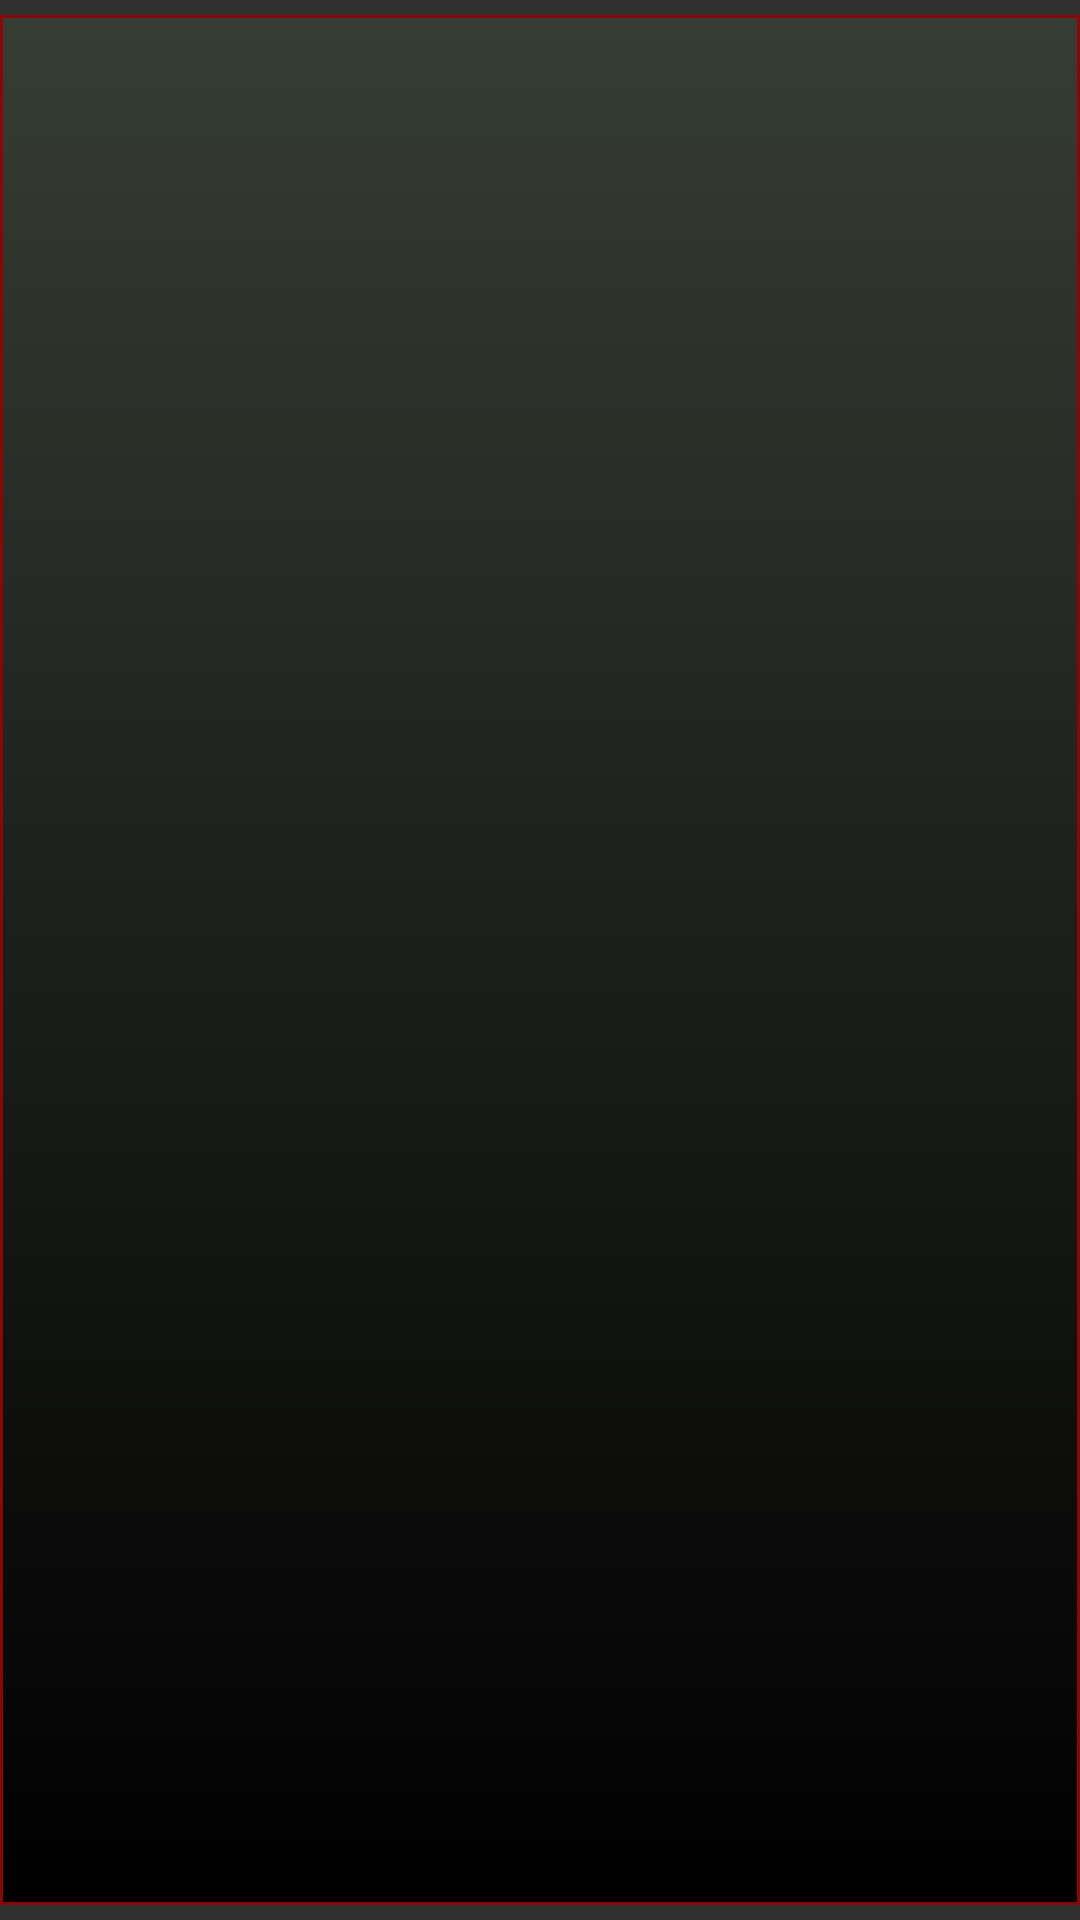

The Android layout XML behind this screen, and the referenced resources:
<!-- AndroidManifest.xml: application theme Theme.AppCompat.NoActionBar -->
<!-- res/layout/custom_grid_item.xml -->
<?xml version="1.0" encoding="utf-8"?>
<RelativeLayout xmlns:android="http://schemas.android.com/apk/res/android"
    android:layout_width="match_parent"
    android:layout_height="match_parent"
    android:orientation="vertical" >


    <ImageView
        android:id="@+id/imageViewGridView"
        android:layout_height="wrap_content"
        android:layout_width="wrap_content"
        android:layout_gravity="center"
        android:layout_marginTop="5dp"
        android:layout_marginBottom="5dp"
        android:src="@drawable/send"/>


    <TextView
        android:id="@+id/textViewGrid"
        android:layout_gravity="center"
        android:gravity="center"
        android:layout_width="match_parent"
        android:layout_height="match_parent"
        android:textSize="40sp"
        android:textColor="@drawable/selector_start_game_color"
        android:layout_marginTop="5dp"
        android:layout_marginBottom="5dp"
        android:background="@drawable/selector_start_game"
        />

</RelativeLayout>
<!-- resources referenced by this layout -->
<resources>
  <!-- drawable selector_start_game (drawable) -->
  <?xml version="1.0" encoding="utf-8"?>
  <selector xmlns:android="http://schemas.android.com/apk/res/android">
      <item
          android:state_enabled="false"
          android:drawable="@drawable/start_game_background_drawable_disabled"
          />
      <item
          android:state_pressed="true"
          android:drawable="@drawable/start_game_background_drawable_pressed"
          />
      <item
          android:state_enabled="true"
          android:drawable="@drawable/start_game_background_drawable"
          />
  </selector>
  <!-- drawable selector_start_game_color (drawable) -->
  <?xml version="1.0" encoding="utf-8"?>
  <selector xmlns:android="http://schemas.android.com/apk/res/android">
      <item
          android:state_enabled="false" android:color="@color/colorButtonDisabled"
          />
      <item
          android:state_pressed="true" android:color="@color/colorButtonPressed"
          />
      <item
          android:state_enabled="true" android:color="@color/colorStartGame"
          />
  </selector>
  <!-- drawable start_game_background_drawable_disabled (drawable) -->
  <?xml version="1.0" encoding="UTF-8"?>
  <shape xmlns:android="http://schemas.android.com/apk/res/android">
      <stroke
          android:width="1dp"
          android:color="@color/colorButtonDisabled"
          />
      <gradient
          android:startColor="@color/toast_gradient_start"
          android:endColor="@color/toast_gradient_end"
          android:angle="-90"/>
  </shape>
  <!-- drawable start_game_background_drawable_pressed (drawable) -->
  <?xml version="1.0" encoding="UTF-8"?>
  <shape xmlns:android="http://schemas.android.com/apk/res/android">
      <stroke
          android:width="1dp"
          android:color="@color/colorButtonPressed"
          />
      <gradient
          android:startColor="@color/toast_gradient_start"
          android:endColor="@color/toast_gradient_end"
          android:angle="-90"/>
  </shape>
  <!-- drawable start_game_background_drawable (drawable) -->
  <?xml version="1.0" encoding="UTF-8"?>
  <shape xmlns:android="http://schemas.android.com/apk/res/android">
      <stroke
          android:width="1dp"
          android:color="@color/colorStartGame"
          />
      <gradient
          android:startColor="@color/toast_gradient_start"
          android:endColor="@color/toast_gradient_end"
          android:angle="-90"/>
  </shape>
  <color name="colorButtonDisabled">#E0E0E0</color>
  <color name="colorButtonPressed">#0066ff</color>
  <color name="colorStartGame">#8A0707</color>
  <color name="toast_gradient_start">#363D34</color>
  <color name="toast_gradient_end">#000000</color>
</resources>
